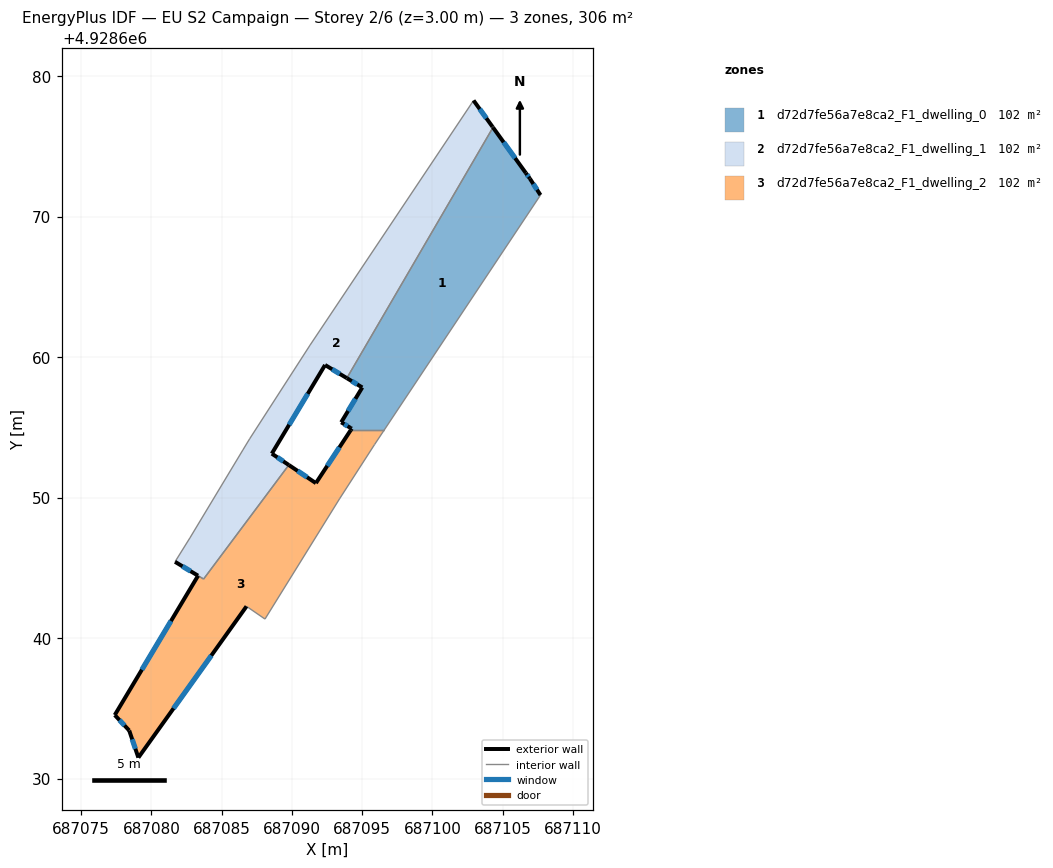
=== STOREY PLAN SPEC (per zone: floor XY polygon, exterior-wall plan segments, windows/doors) ===
zone 1: d72d7fe56a7e8ca2_F1_dwelling_0  (101.8 m²)
  floor: (687104.32, 4928676.35) (687106.65, 4928673.11) (687106.94, 4928672.71) (687107.70, 4928671.53) (687096.57, 4928654.80) (687094.19, 4928654.80) (687094.26, 4928654.91) (687094.19, 4928654.95) (687093.51, 4928655.36) (687095.01, 4928657.84) (687093.91, 4928658.50)
  exterior wall: (687094.19, 4928654.80) – (687094.26, 4928654.91)  [0.1 m]
  exterior wall: (687094.19, 4928654.95) – (687094.26, 4928654.91)  [0.1 m]
  exterior wall: (687093.51, 4928655.36) – (687094.19, 4928654.95)  [0.8 m]
    window: (687093.73, 4928655.22) – (687093.97, 4928655.08)  [0.3 m²]
  exterior wall: (687095.01, 4928657.84) – (687093.51, 4928655.36)  [2.9 m]
    window: (687094.53, 4928657.03) – (687094.00, 4928656.16)  [1.1 m²]
  exterior wall: (687093.91, 4928658.50) – (687095.01, 4928657.84)  [1.3 m]
    window: (687094.27, 4928658.28) – (687094.66, 4928658.05)  [0.5 m²]
  exterior wall: (687106.65, 4928673.11) – (687104.32, 4928676.35)  [4.0 m]
    window: (687105.89, 4928674.16) – (687105.08, 4928675.29)  [1.5 m²]
  exterior wall: (687106.94, 4928672.71) – (687106.65, 4928673.11)  [0.5 m]
    window: (687106.85, 4928672.84) – (687106.75, 4928672.97)  [0.2 m²]
  exterior wall: (687107.70, 4928671.53) – (687106.94, 4928672.71)  [1.4 m]
    window: (687107.45, 4928671.91) – (687107.19, 4928672.32)  [0.5 m²]
  interior walls: 3
zone 2: d72d7fe56a7e8ca2_F1_dwelling_1  (102.0 m²)
  floor: (687102.93, 4928678.26) (687104.29, 4928676.39) (687104.32, 4928676.35) (687093.91, 4928658.50) (687092.36, 4928659.44) (687088.57, 4928653.13) (687089.78, 4928652.32) (687083.72, 4928644.20) (687081.68, 4928645.43) (687082.74, 4928647.13) (687086.51, 4928653.39) (687086.99, 4928654.18) (687091.29, 4928660.85)
  exterior wall: (687081.68, 4928645.43) – (687083.32, 4928644.44)  [1.9 m]
    window: (687082.22, 4928645.11) – (687082.79, 4928644.76)  [0.7 m²]
  exterior wall: (687104.29, 4928676.39) – (687102.93, 4928678.26)  [2.3 m]
    window: (687103.85, 4928677.00) – (687103.37, 4928677.66)  [0.8 m²]
  exterior wall: (687104.32, 4928676.35) – (687104.29, 4928676.39)  [0.1 m]
  exterior wall: (687092.36, 4928659.44) – (687093.91, 4928658.50)  [1.8 m]
    window: (687092.87, 4928659.13) – (687093.41, 4928658.80)  [0.7 m²]
  exterior wall: (687088.57, 4928653.13) – (687092.36, 4928659.44)  [7.4 m]
    window: (687089.81, 4928655.18) – (687091.13, 4928657.38)  [2.7 m²]
  exterior wall: (687089.78, 4928652.32) – (687088.57, 4928653.13)  [1.5 m]
    window: (687089.39, 4928652.58) – (687088.97, 4928652.86)  [0.5 m²]
  interior walls: 8
zone 3: d72d7fe56a7e8ca2_F1_dwelling_2  (102.1 m²)
  floor: (687096.57, 4928654.80) (687095.88, 4928653.77) (687093.39, 4928649.91) (687088.09, 4928641.35) (687086.77, 4928642.26) (687079.07, 4928631.49) (687078.42, 4928633.42) (687077.39, 4928634.52) (687083.32, 4928644.44) (687083.72, 4928644.20) (687089.78, 4928652.32) (687091.71, 4928651.03) (687094.19, 4928654.80)
  exterior wall: (687079.07, 4928631.49) – (687086.77, 4928642.26)  [13.2 m]
    window: (687081.58, 4928634.99) – (687084.27, 4928638.75)  [4.9 m²]
  exterior wall: (687078.42, 4928633.42) – (687079.07, 4928631.49)  [2.0 m]
    window: (687078.64, 4928632.79) – (687078.86, 4928632.11)  [0.7 m²]
  exterior wall: (687077.39, 4928634.52) – (687078.42, 4928633.42)  [1.5 m]
    window: (687077.73, 4928634.16) – (687078.09, 4928633.77)  [0.6 m²]
  exterior wall: (687083.32, 4928644.44) – (687077.39, 4928634.52)  [11.6 m]
    window: (687081.40, 4928641.21) – (687079.32, 4928637.74)  [4.2 m²]
  exterior wall: (687091.71, 4928651.03) – (687089.78, 4928652.32)  [2.3 m]
    window: (687091.09, 4928651.45) – (687090.41, 4928651.90)  [0.9 m²]
  exterior wall: (687094.19, 4928654.80) – (687091.71, 4928651.03)  [4.5 m]
    window: (687093.39, 4928653.57) – (687092.52, 4928652.25)  [1.7 m²]
  interior walls: 7

=== DERIVED (storey summary) ===
Building: EU S2 Campaign
Storey: 2 of 6  (floor level z = 3.00 m)
Storey gross floor area: 305.9 m²
Zones on this storey: 3
  - d72d7fe56a7e8ca2_F1_dwelling_0: floor 101.8 m²; exterior wall 11.1 m (33.2 m²); 6 window(s) 4.0 m²; WWR 12.0%
  - d72d7fe56a7e8ca2_F1_dwelling_1: floor 102.0 m²; exterior wall 14.9 m (44.7 m²); 5 window(s) 5.4 m²; WWR 12.2%
  - d72d7fe56a7e8ca2_F1_dwelling_2: floor 102.1 m²; exterior wall 35.2 m (105.5 m²); 6 window(s) 12.9 m²; WWR 12.2%
Zone adjacency (shared interzone walls):
  - d72d7fe56a7e8ca2_F1_dwelling_0 ↔ d72d7fe56a7e8ca2_F1_dwelling_1
  - d72d7fe56a7e8ca2_F1_dwelling_0 ↔ d72d7fe56a7e8ca2_F1_dwelling_2
  - d72d7fe56a7e8ca2_F1_dwelling_1 ↔ d72d7fe56a7e8ca2_F1_dwelling_2